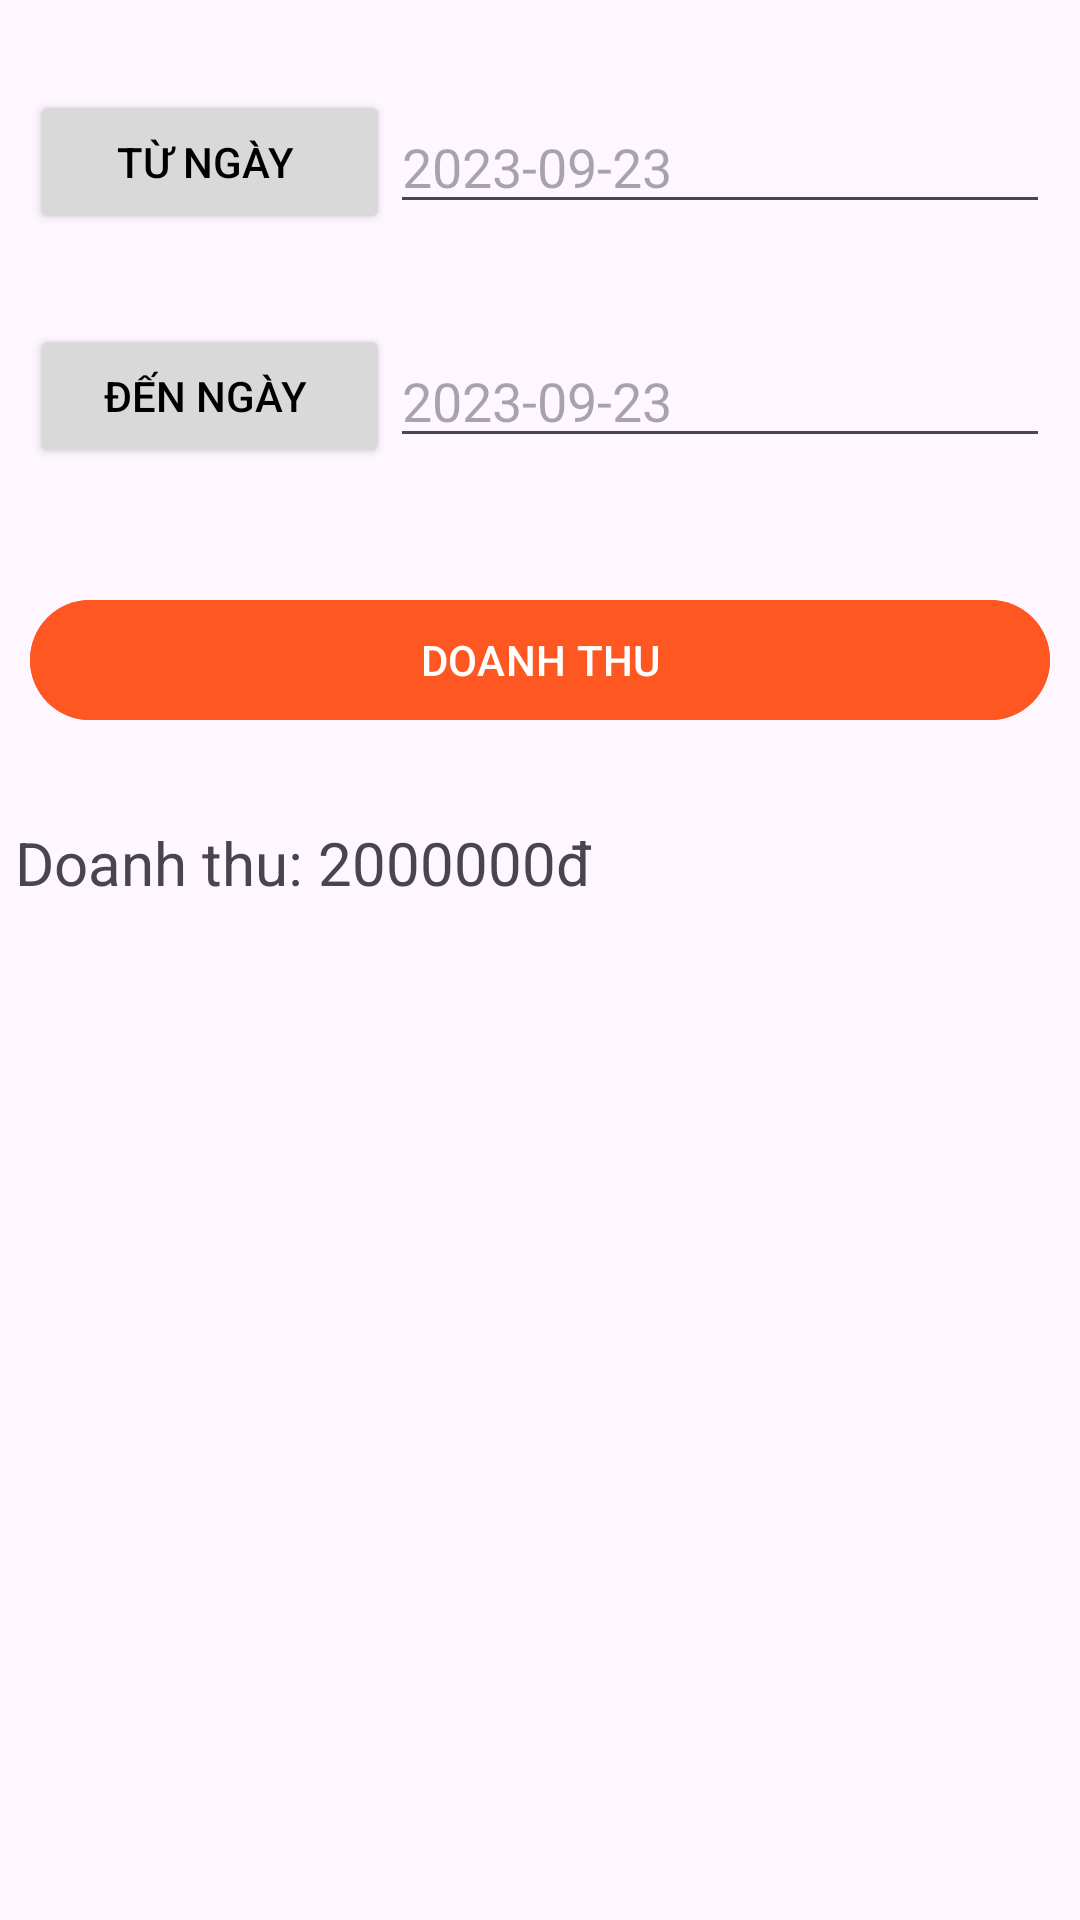

Reconstruct the res/layout file that produces this screen, plus the resources it refers to.
<!-- AndroidManifest.xml: application theme Theme.Mob2041_namtmph17849 -->
<!-- res/layout/fragment_thong_ke.xml -->
<?xml version="1.0" encoding="utf-8"?>
<FrameLayout xmlns:android="http://schemas.android.com/apk/res/android"
    xmlns:tools="http://schemas.android.com/tools"
    android:layout_width="match_parent"
    android:layout_height="match_parent"
    xmlns:app="http://schemas.android.com/apk/res-auto"
    tools:context=".Fragment.ThongKeFragment">
    <LinearLayout
        android:layout_width="match_parent"
        android:layout_height="match_parent"
        android:orientation="vertical">
    <LinearLayout
        android:layout_width="match_parent"
        android:layout_height="wrap_content"
        android:orientation="horizontal"
        android:gravity="center"
        android:layout_marginTop="30dp">

        <Button
            android:backgroundTint="@color/gray"
            android:textColor="@color/black"
            android:id="@+id/btnTuNgay"
            android:layout_width="120dp"
            android:layout_height="wrap_content"
            android:text="TỪ NGÀY "/>
        <EditText
            android:id="@+id/edTuNgay"
            android:layout_width="220dp"
            android:layout_height="wrap_content"
            android:hint="2023-09-23"/>
    </LinearLayout>

    <LinearLayout
        android:layout_width="match_parent"
        android:layout_height="wrap_content"
        android:orientation="horizontal"
        android:gravity="center"
        android:layout_marginTop="30dp">

        <Button
            android:backgroundTint="@color/gray"
            android:textColor="@color/black"
            android:id="@+id/btnDenNgay"
            android:layout_width="120dp"
            android:layout_height="wrap_content"
            android:text="ĐẾN NGÀY "/>
        <EditText
            android:id="@+id/edDenNgay"
            android:layout_width="220dp"
            android:layout_height="wrap_content"
            android:hint="2023-09-23"/>
    </LinearLayout>
        <LinearLayout
            android:layout_width="match_parent"
            android:layout_height="wrap_content"
            android:orientation="vertical"
            android:paddingTop="40dp"
            android:gravity="center">

            <com.google.android.material.button.MaterialButton
                app:icon="@drawable/baseline_monetization_on_24"
                app:iconGravity="textStart"
                android:backgroundTint="@color/orangepoly"
                android:layout_width="340dp"
                app:iconSize="30dp"
                android:id="@+id/btnDoanhThu"
                android:layout_height="wrap_content"
                android:text="DOANH THU"/>

            <TextView
                android:id="@+id/tvDoanhThu"
                android:paddingTop="30dp"
                android:layout_width="350dp"
                android:layout_height="wrap_content"
                android:text="Doanh thu: 2000000đ"
                android:textSize="20dp"/>
        </LinearLayout>
</LinearLayout>
</FrameLayout>
<!-- resources referenced by this layout -->
<resources>
  <color name="black">#FF000000</color>
  <color name="gray">#D9D9D9</color>
  <color name="orangepoly">#FF5722</color>
  <style name="Theme.Mob2041_namtmph17849" parent="Base.Theme.Mob2041_namtmph17849" />
  <style name="Base.Theme.Mob2041_namtmph17849" parent="Theme.Material3.DayNight.NoActionBar">
          
          
      </style>
</resources>
